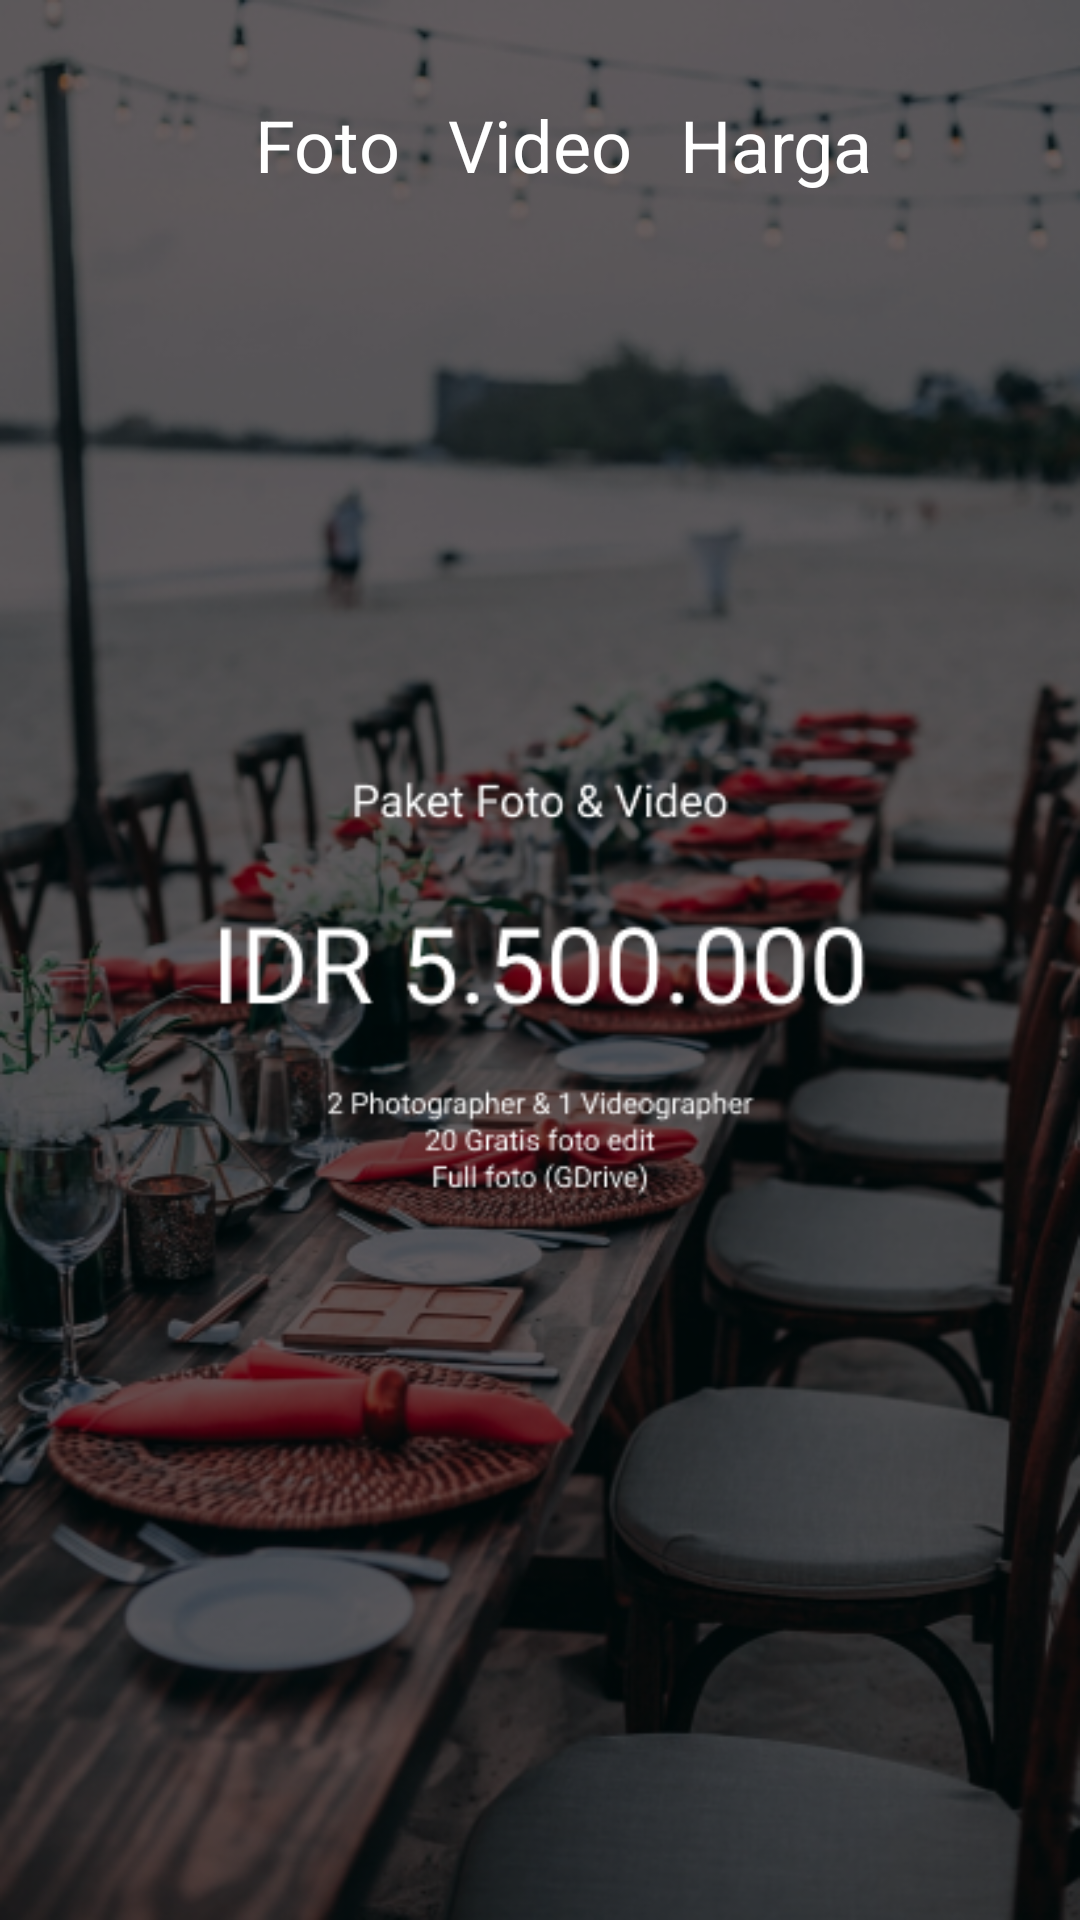

Reconstruct the res/layout file that produces this screen, plus the resources it refers to.
<!-- AndroidManifest.xml: application theme Theme.Kula.noActionBar -->
<!-- res/layout/activity_event_hrg.xml -->
<?xml version="1.0" encoding="utf-8"?>
<androidx.constraintlayout.widget.ConstraintLayout xmlns:android="http://schemas.android.com/apk/res/android"
    xmlns:app="http://schemas.android.com/apk/res-auto"
    xmlns:tools="http://schemas.android.com/tools"
    android:layout_width="match_parent"
    android:layout_height="match_parent"
    android:background="@drawable/ev_hrg"
    tools:context=".onboarding.OnboardingOneActivity">

    <ImageView
        android:id="@+id/btn_back"
        android:layout_width="wrap_content"
        android:layout_height="wrap_content"
        android:layout_marginStart="16dp"
        android:layout_marginTop="16dp"
        app:layout_constraintStart_toStartOf="parent"
        app:layout_constraintTop_toTopOf="parent"
        app:srcCompat="@drawable/back" />

    <TextView
        android:id="@+id/btn_video"
        android:layout_width="wrap_content"
        android:layout_height="wrap_content"
        android:layout_marginTop="32dp"
        android:text="Video"
        android:textColor="@color/white"
        android:textSize="24sp"
        app:layout_constraintEnd_toEndOf="parent"
        app:layout_constraintStart_toStartOf="parent"
        app:layout_constraintTop_toTopOf="parent" />

    <TextView
        android:id="@+id/btn_hrg"
        android:layout_width="wrap_content"
        android:layout_height="wrap_content"
        android:layout_marginStart="16dp"
        android:layout_marginTop="32dp"
        android:text="Harga"
        android:textColor="@color/white"
        android:textSize="24sp"
        app:layout_constraintStart_toEndOf="@+id/btn_video"
        app:layout_constraintTop_toTopOf="parent" />

    <TextView
        android:id="@+id/btn_foto"
        android:layout_width="wrap_content"
        android:layout_height="wrap_content"
        android:layout_marginTop="32dp"
        android:layout_marginEnd="16dp"
        android:text="Foto"
        android:textColor="@color/white"
        android:textSize="24sp"
        app:layout_constraintEnd_toStartOf="@+id/btn_video"
        app:layout_constraintTop_toTopOf="parent" />

</androidx.constraintlayout.widget.ConstraintLayout>
<!-- resources referenced by this layout -->
<resources>
  <color name="white">#FFFFFFFF</color>
  <!-- drawable ev_hrg: png bitmap (drawable, 367563 bytes) -->
  <style name="Theme.Kula.noActionBar" parent="Theme.MaterialComponents.DayNight.NoActionBar" />
</resources>
